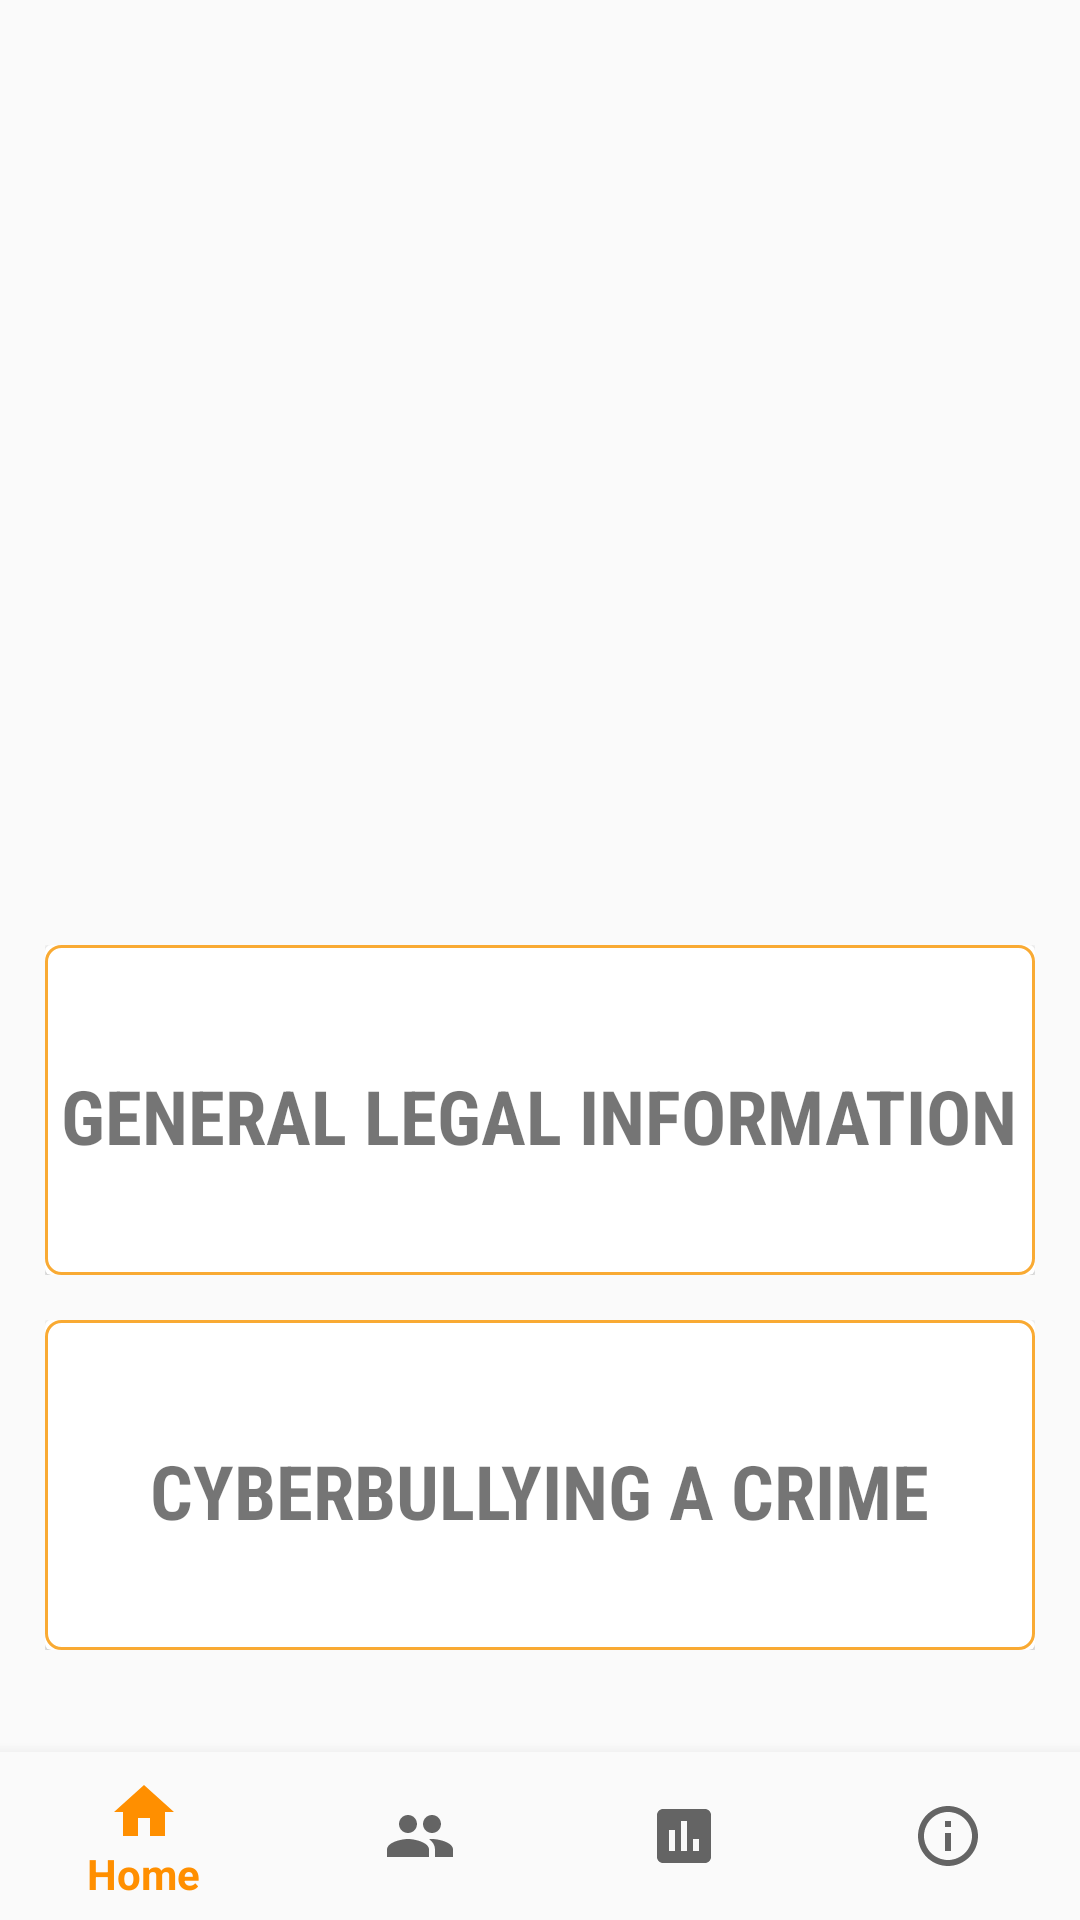

Android layout source for this screen:
<!-- AndroidManifest.xml: application theme AppTheme -->
<!-- res/layout/activity_legal_help.xml -->
<?xml version="1.0" encoding="utf-8"?>
<RelativeLayout xmlns:android="http://schemas.android.com/apk/res/android"
    xmlns:app="http://schemas.android.com/apk/res-auto"
    xmlns:tools="http://schemas.android.com/tools"
    android:layout_width="match_parent"
    android:layout_height="match_parent"
    tools:context=".LegalHelpActivity">

    <android.support.design.widget.BottomNavigationView
        android:id="@+id/navigation"
        android:layout_width="match_parent"
        android:layout_height="wrap_content"
        android:layout_marginStart="0dp"
        android:layout_marginEnd="0dp"
        android:background="?android:attr/windowBackground"
        android:layout_alignParentBottom="true"
        app:menu="@menu/navigation" />

    <ScrollView
        android:layout_width="fill_parent"
        android:layout_height="fill_parent"
        android:layout_alignParentTop="true"
        android:layout_alignParentLeft="true"
        android:layout_above="@+id/navigation">

        <LinearLayout
            android:layout_width="fill_parent"
            android:layout_height="fill_parent"
            android:orientation="vertical">

            <RelativeLayout
                android:layout_width="fill_parent"
                android:layout_height="fill_parent">

                <LinearLayout
                    android:layout_width="match_parent"
                    android:layout_height="300dp"
                    android:orientation="vertical"
                    android:gravity="center"
                    android:background="@drawable/legaladvice">


                </LinearLayout>

                <LinearLayout
                    android:layout_width="match_parent"
                    android:layout_height="wrap_content"
                    android:orientation="vertical"
                    android:layout_marginTop="315dp"
                    android:layout_marginLeft="15dp"
                    android:layout_marginRight="15dp">

                    <LinearLayout
                        android:layout_width="match_parent"
                        android:layout_height="110dp"
                        android:orientation="horizontal">

                        <android.support.v7.widget.CardView
                            android:layout_width="0dp"
                            android:layout_height="match_parent"
                            android:layout_weight="1"
                            android:orientation="vertical"
                            android:layout_gravity="center">

                            <RelativeLayout
                                android:layout_width="match_parent"
                                android:layout_height="match_parent">

                                <TextView
                                    android:layout_width="wrap_content"
                                    android:layout_height="wrap_content"
                                    android:text="GENERAL LEGAL INFORMATION"
                                    android:textSize="25dp"
                                    android:textStyle="bold"
                                    android:typeface="normal"
                                    app:fontFamily="sans-serif-condensed"
                                    android:gravity="center"
                                    android:layout_centerHorizontal="true"
                                    android:layout_marginTop="40dp"
                                    android:layout_marginBottom="10dp"
                                    android:id="@+id/textView_generalLegalInformation"
                                    />

                                <Button
                                    android:layout_width="match_parent"
                                    android:layout_height="match_parent"
                                    android:id="@+id/button_generallegalinformation"
                                    android:background="@drawable/custom_button_cards"/>

                            </RelativeLayout>

                        </android.support.v7.widget.CardView>


                    </LinearLayout>
                    <LinearLayout
                        android:layout_width="match_parent"
                        android:layout_height="110dp"
                        android:orientation="horizontal"
                        android:layout_marginTop="15dp">

                        <android.support.v7.widget.CardView
                            android:layout_width="0dp"
                            android:layout_height="match_parent"
                            android:layout_weight="1"
                            android:orientation="vertical"
                            android:layout_gravity="center">

                            <RelativeLayout
                                android:layout_width="match_parent"
                                android:layout_height="match_parent">

                                <TextView
                                    android:layout_width="wrap_content"
                                    android:layout_height="wrap_content"
                                    android:text="CYBERBULLYING A CRIME"
                                    android:textSize="25dp"
                                    android:textStyle="bold"
                                    android:typeface="normal"
                                    app:fontFamily="sans-serif-condensed"
                                    android:gravity="center"
                                    android:layout_centerHorizontal="true"
                                    android:layout_marginTop="40dp"
                                    android:layout_marginBottom="10dp"
                                    android:id="@+id/textView_youthlawforcyberbullying"
                                    />

                                <Button
                                    android:layout_width="match_parent"
                                    android:layout_height="match_parent"
                                    android:id="@+id/button_youthlaw"
                                    android:background="@drawable/custom_button_cards"/>

                            </RelativeLayout>

                        </android.support.v7.widget.CardView>

                    </LinearLayout>

                </LinearLayout>



            </RelativeLayout>

        </LinearLayout>

    </ScrollView>

</RelativeLayout>
<!-- resources referenced by this layout -->
<resources>
  <!-- drawable custom_button_cards (drawable) -->
  <?xml version="1.0" encoding="utf-8"?>
  <shape xmlns:android="http://schemas.android.com/apk/res/android">
  
      <stroke android:color="#F9AA33" android:width="1dp" />
  
      <corners android:radius="5dp" />
  
  </shape>
  <style name="AppTheme" parent="Theme.AppCompat.Light.DarkActionBar">
      
      <item name="colorPrimary">@color/colorPrimary</item>
      <item name="colorPrimaryDark">@color/colorPrimaryDark</item>
      <item name="colorAccent">@color/colorAccent</item>
  </style>
  <color name="colorPrimary">#FF8F00</color>
  <color name="colorPrimaryDark">#FF8F00</color>
  <color name="colorAccent">#D81B60</color>
</resources>
